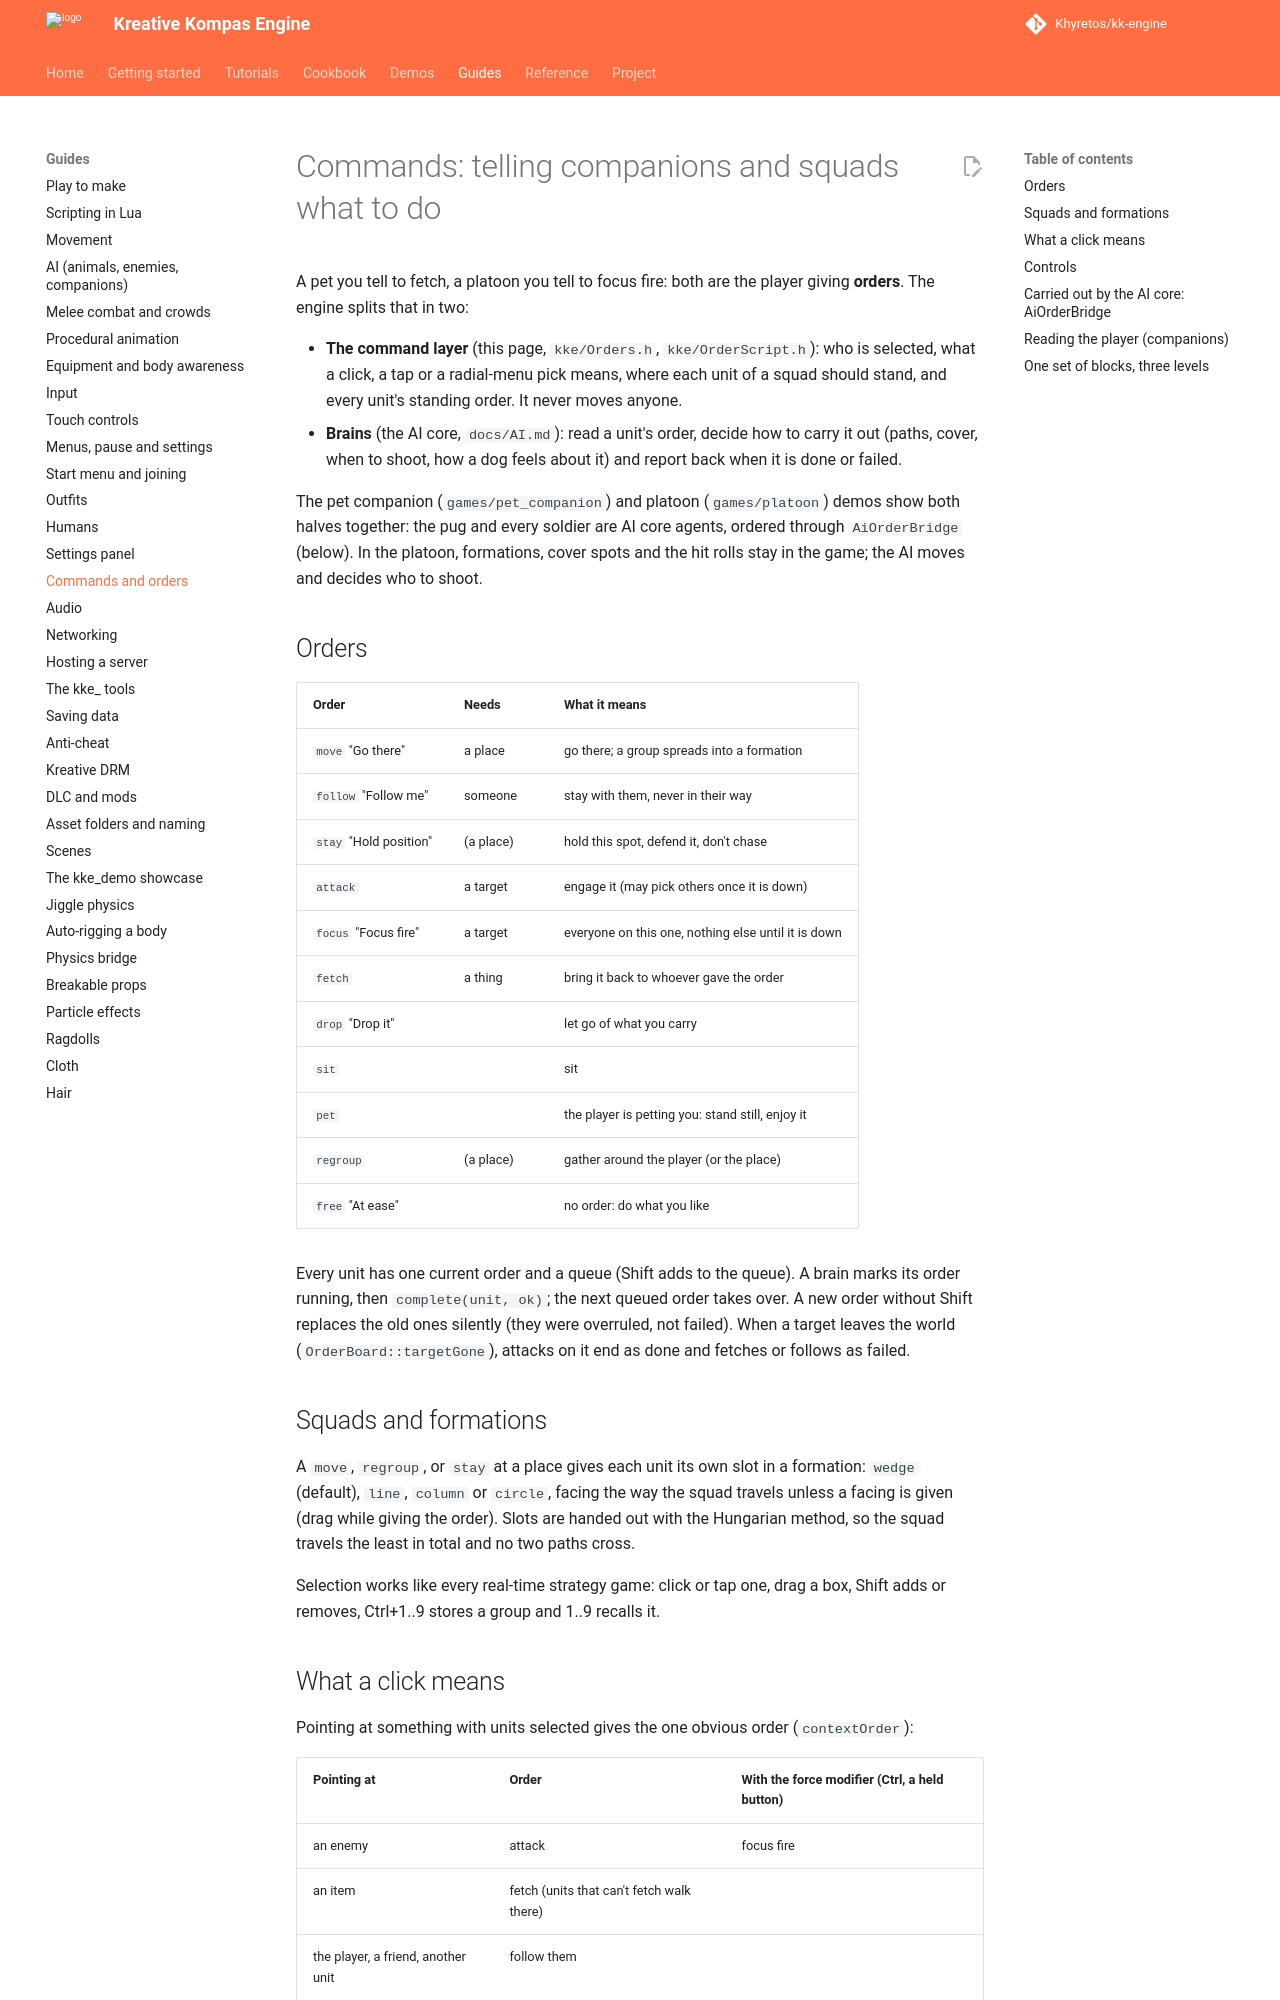

repository: Khyretos/kk-engine · page: COMMANDS/index.html · generator: mkdocs

# Commands: telling companions and squads what to do

A pet you tell to fetch, a platoon you tell to focus fire: both are the
player giving **orders**. The engine splits that in two:

- **The command layer** (this page, `kke/Orders.h`, `kke/OrderScript.h`):
  who is selected, what a click, a tap or a radial-menu pick means, where
  each unit of a squad should stand, and every unit's standing order.
  It never moves anyone.
- **Brains** (the AI core, `docs/AI.md`): read a unit's order, decide how
  to carry it out (paths, cover, when to shoot, how a dog feels about it)
  and report back when it is done or failed.

The pet companion (`games/pet_companion`) and platoon (`games/platoon`)
demos show both halves together: the pug and every soldier are AI core
agents, ordered through `AiOrderBridge` (below). In the platoon, formations,
cover spots and the hit rolls stay in the game; the AI moves and decides
who to shoot.

## Orders

| Order | Needs | What it means |
|---|---|---|
| `move` "Go there" | a place | go there; a group spreads into a formation |
| `follow` "Follow me" | someone | stay with them, never in their way |
| `stay` "Hold position" | (a place) | hold this spot, defend it, don't chase |
| `attack` | a target | engage it (may pick others once it is down) |
| `focus` "Focus fire" | a target | everyone on this one, nothing else until it is down |
| `fetch` | a thing | bring it back to whoever gave the order |
| `drop` "Drop it" | | let go of what you carry |
| `sit` | | sit |
| `pet` | | the player is petting you: stand still, enjoy it |
| `regroup` | (a place) | gather around the player (or the place) |
| `free` "At ease" | | no order: do what you like |

Every unit has one current order and a queue (Shift adds to the queue).
A brain marks its order running, then `complete(unit, ok)`; the next
queued order takes over. A new order without Shift replaces the old ones
silently (they were overruled, not failed). When a target leaves the world
(`OrderBoard::targetGone`), attacks on it end as done and fetches or
follows as failed.

## Squads and formations

A `move`, `regroup`, or `stay` at a place gives each unit its own slot in
a formation: `wedge` (default), `line`, `column` or `circle`, facing the
way the squad travels unless a facing is given (drag while giving the
order). Slots are handed out with the Hungarian method, so the squad
travels the least in total and no two paths cross.

Selection works like every real-time strategy game: click or tap one,
drag a box, Shift adds or removes, Ctrl+1..9 stores a group and 1..9
recalls it.

## What a click means

Pointing at something with units selected gives the one obvious order
(`contextOrder`):

| Pointing at | Order | With the force modifier (Ctrl, a held button) |
|---|---|---|
| an enemy | attack | focus fire |
| an item | fetch (units that can't fetch walk there) | |
| the player, a friend, another unit | follow them | |
| the ground | go there | hold position there |
